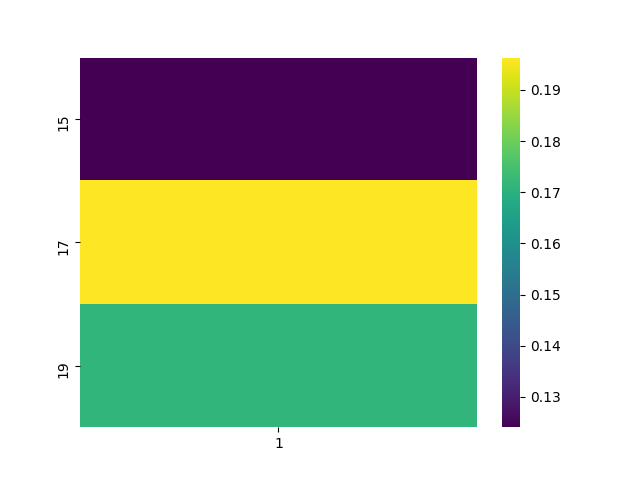

The table this chart was drawn from, first rows:
, 1
15, 0.1241
17, 0.1963
19, 0.1713
